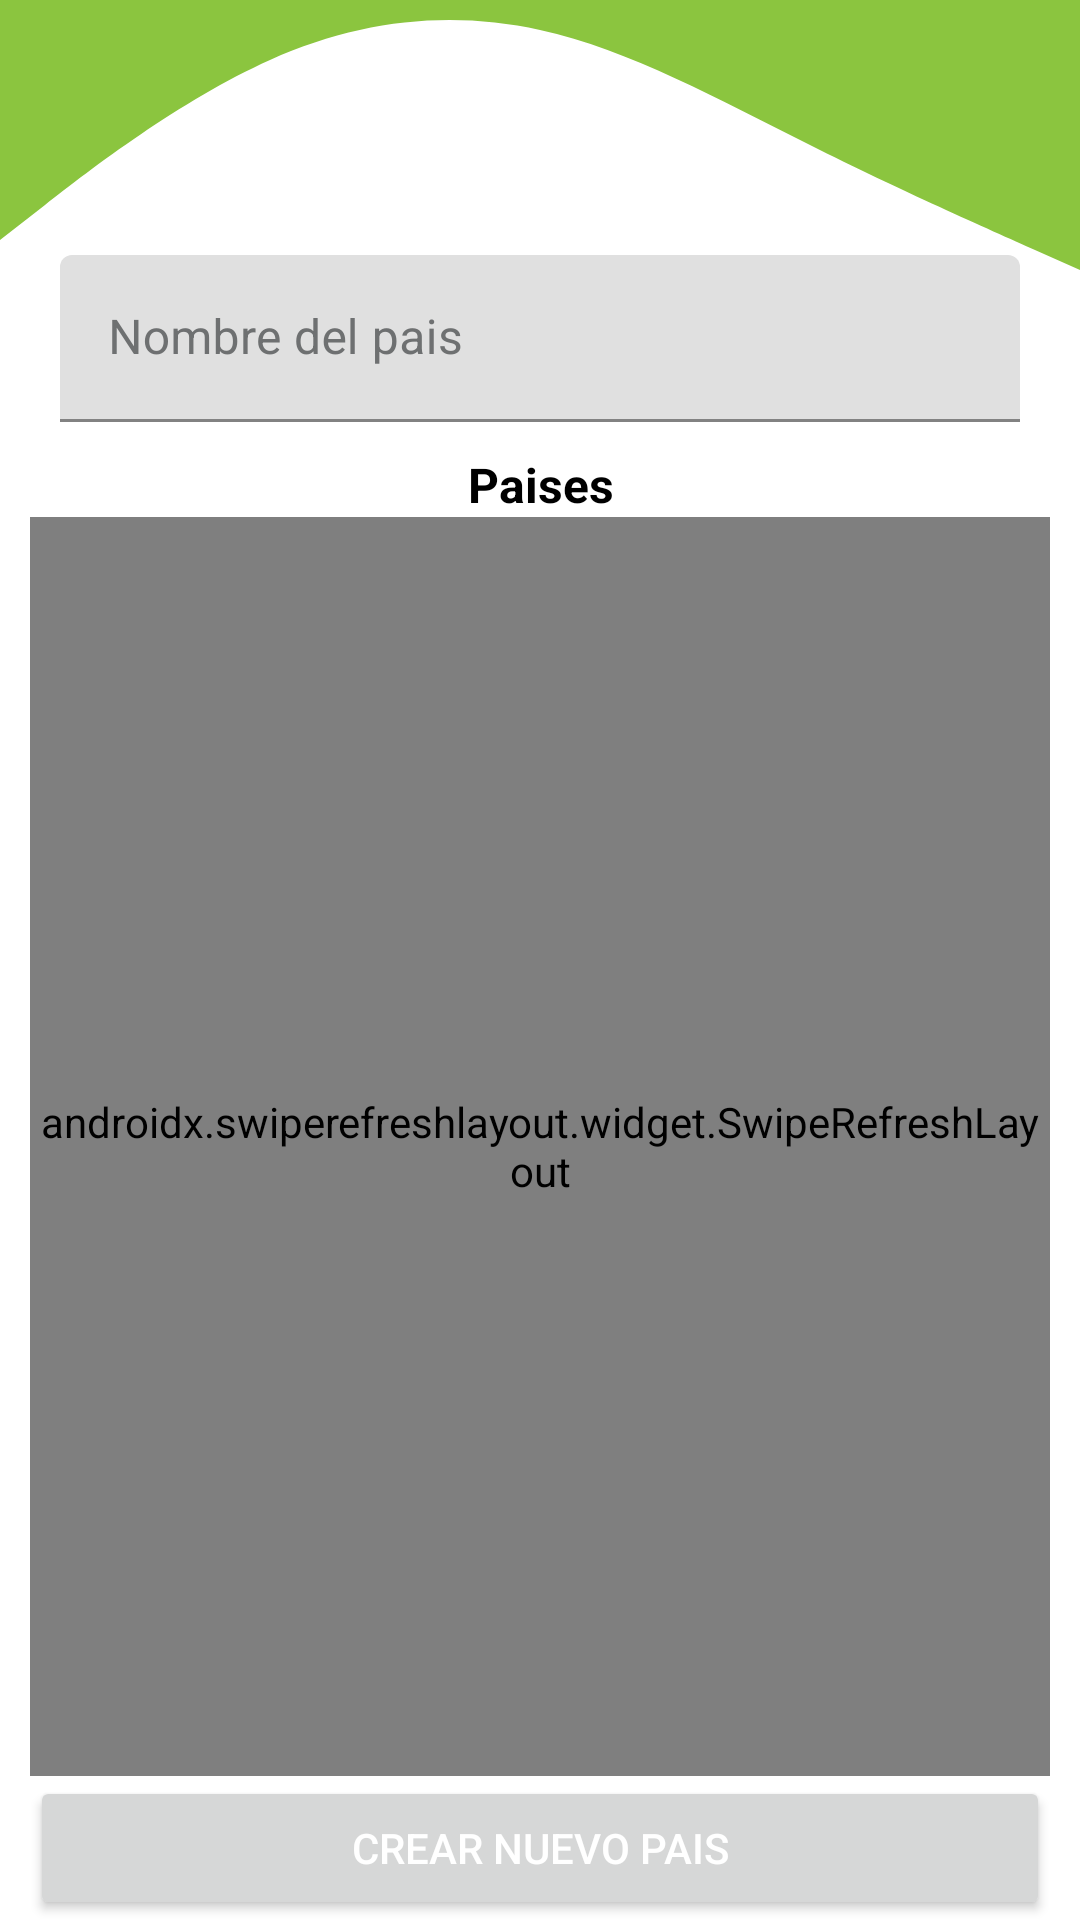

Here is an Android app screen rendered from its layout file. Give the layout XML and the strings, colors and styles it references.
<!-- AndroidManifest.xml: application theme Theme.Masfiberhome -->
<!-- res/layout/fragment_lista_paises.xml -->
<?xml version="1.0" encoding="utf-8"?>
<androidx.constraintlayout.widget.ConstraintLayout xmlns:android="http://schemas.android.com/apk/res/android"
    xmlns:app="http://schemas.android.com/apk/res-auto"
    xmlns:tools="http://schemas.android.com/tools"
    android:layout_width="match_parent"
    android:layout_height="match_parent"
    tools:context=".ui.listar.ListaPaisesFragment">

    

    <LinearLayout
        android:layout_width="match_parent"
        android:layout_height="match_parent"
        android:orientation="vertical"
        app:layout_constraintBottom_toBottomOf="parent"
        app:layout_constraintEnd_toEndOf="parent"
        app:layout_constraintStart_toStartOf="parent"
        app:layout_constraintTop_toTopOf="parent">

        <com.google.android.material.textfield.TextInputLayout
            android:id="@+id/txtBuscarPais_ListaPaises"
            android:layout_width="match_parent"
            android:layout_height="wrap_content"
            android:layout_marginLeft="20dp"
            android:layout_marginTop="85dp"
            android:layout_marginRight="20dp"
            android:textColorHint="@color/textColorHint"
            app:boxStrokeColor="@color/boxStrokeColor"
            app:endIconCheckable="false"
            app:hintTextColor="@color/hintTextColor"
            app:startIconTint="@color/iconos">

            <com.google.android.material.textfield.TextInputEditText
                android:layout_width="match_parent"
                android:layout_height="wrap_content"
                android:hint="Nombre del pais" />
        </com.google.android.material.textfield.TextInputLayout>

        <LinearLayout
            android:layout_width="match_parent"
            android:layout_height="wrap_content"
            android:layout_marginTop="10dp"
            android:orientation="vertical">

            <TextView
                android:id="@+id/textView38"
                android:layout_width="match_parent"
                android:layout_height="wrap_content"
                android:gravity="center"
                android:text="Paises"
                android:textColor="@color/letras"
                android:textSize="16sp"
                android:textStyle="bold" />

        </LinearLayout>

        <androidx.swiperefreshlayout.widget.SwipeRefreshLayout
            android:id="@+id/refreshRecycler_listaPais"
            android:layout_width="match_parent"
            android:layout_height="match_parent"
            android:layout_marginLeft="10dp"
            android:layout_marginRight="10dp"
            android:layout_weight="1">

            <androidx.recyclerview.widget.RecyclerView
                android:id="@+id/recyclerView_ListaPaises"
                android:layout_width="match_parent"
                android:layout_height="wrap_content"
                android:layout_marginLeft="10dp"
                android:layout_marginRight="10dp"></androidx.recyclerview.widget.RecyclerView>
        </androidx.swiperefreshlayout.widget.SwipeRefreshLayout>

        <LinearLayout
            android:id="@+id/linearLayout"
            android:layout_width="match_parent"
            android:layout_height="wrap_content"
            android:orientation="vertical">

            <Button
                android:id="@+id/btnCrearPais_ListaPais"
                android:layout_width="match_parent"
                android:layout_height="wrap_content"
                android:layout_marginLeft="10dp"
                android:layout_marginRight="10dp"
                android:insetBottom="6dp"
                android:text="Crear nuevo pais"
                android:textColor="@color/white" />
        </LinearLayout>

    </LinearLayout>

    <TextView
        android:id="@+id/textView7"
        android:layout_width="match_parent"
        android:layout_height="100dp"
        android:background="@drawable/fondoarriba"
        app:layout_constraintEnd_toEndOf="parent"
        app:layout_constraintStart_toStartOf="parent"
        app:layout_constraintTop_toTopOf="parent" />

</androidx.constraintlayout.widget.ConstraintLayout>
<!-- resources referenced by this layout -->
<resources>
  <color name="boxStrokeColor">#8BC53F</color>
  <color name="hintTextColor">#FF000000</color>
  <color name="iconos">#8BC53F</color>
  <color name="letras">#FF000000</color>
  <color name="textColorHint">#6E7071</color>
  <color name="white">#FFFFFFFF</color>
  <!-- drawable fondoarriba (drawable) -->
  <?xml version="1.0" encoding="utf-8"?>
  <vector xmlns:android="http://schemas.android.com/apk/res/android"
      android:width="1440dp"
      android:height="320dp"
      android:viewportWidth="1440"
      android:viewportHeight="320">
  
      <path
          android:fillColor="#8BC53F"
          android:pathData="M0,256L60,218.7C120,181,240,107,360,64C480,21,600,11,720,32C840,53,960,107,1080,154.7C1200,203,1320,245,1380,266.7L1440,288L1440,0L1380,0C1320,0,1200,0,1080,0C960,0,840,0,720,0C600,0,480,0,360,0C240,0,120,0,60,0L0,0Z" />
  </vector>
  <style name="Theme.Masfiberhome" parent="Theme.MaterialComponents.DayNight.DarkActionBar">
          
          <item name="colorPrimary">@color/botones</item>
          <item name="colorPrimaryVariant">@color/purple_700</item>
          <item name="colorOnPrimary">@color/black</item>
          
          <item name="colorSecondary">@color/teal_200</item>
          <item name="colorSecondaryVariant">@color/teal_700</item>
          <item name="colorOnSecondary">@color/black</item>
          
          <item name="android:statusBarColor" tools:targetApi="l">@color/botones</item>
          
      </style>
  <color name="botones">#8BC53F</color>
  <color name="purple_700">#FF3700B3</color>
  <color name="black">#FF000000</color>
  <color name="teal_200">#FF03DAC5</color>
  <color name="teal_700">#FF018786</color>
</resources>
